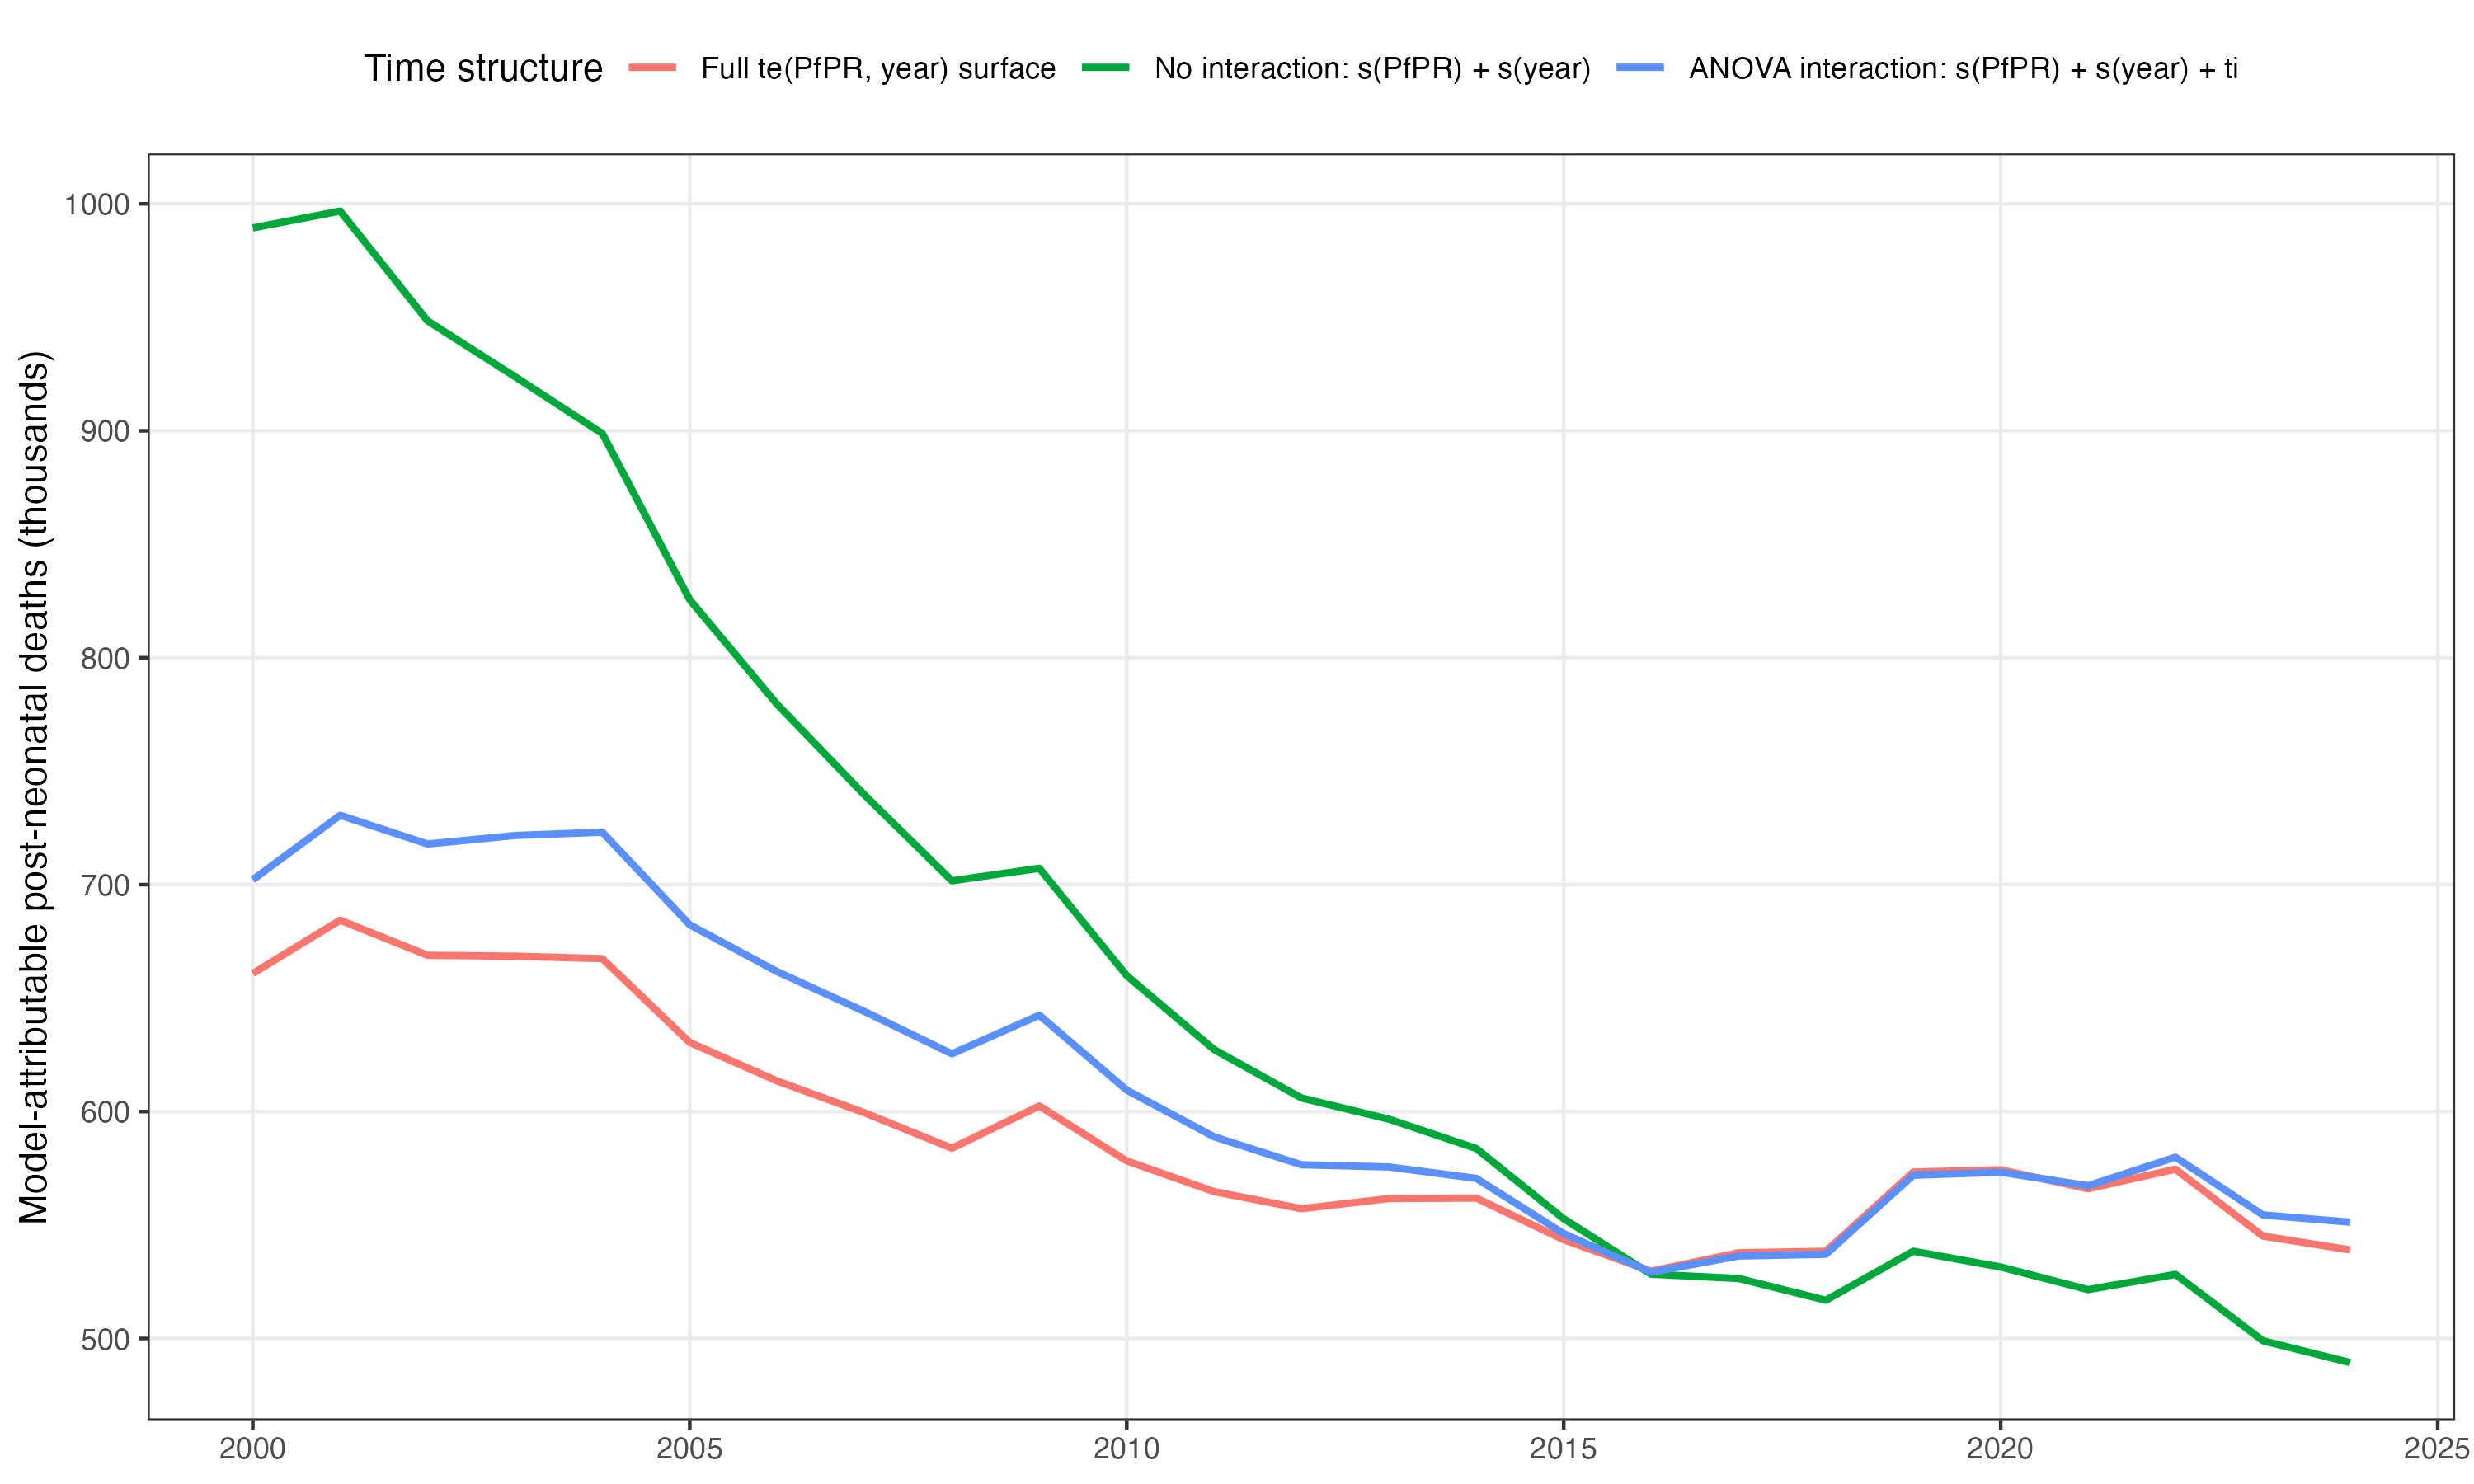

The table this chart was drawn from, first rows:
model, year, malaria_deaths
full_te_surface, 2000, 660842
spline_no_time_interaction, 2000, 989371
spline_ti_interaction, 2000, 702145
full_te_surface, 2001, 684344
spline_no_time_interaction, 2001, 996819
spline_ti_interaction, 2001, 730575
full_te_surface, 2002, 668862
spline_no_time_interaction, 2002, 948432
spline_ti_interaction, 2002, 717901
full_te_surface, 2003, 668453
spline_no_time_interaction, 2003, 923843
spline_ti_interaction, 2003, 721651
full_te_surface, 2004, 667383
spline_no_time_interaction, 2004, 898785
spline_ti_interaction, 2004, 723106
full_te_surface, 2005, 630464
spline_no_time_interaction, 2005, 825534
spline_ti_interaction, 2005, 682308
full_te_surface, 2006, 613486
spline_no_time_interaction, 2006, 779442
spline_ti_interaction, 2006, 661656
full_te_surface, 2007, 599479
spline_no_time_interaction, 2007, 739504
spline_ti_interaction, 2007, 644083
full_te_surface, 2008, 583852
spline_no_time_interaction, 2008, 701692
spline_ti_interaction, 2008, 625442
full_te_surface, 2009, 602467
spline_no_time_interaction, 2009, 707201
spline_ti_interaction, 2009, 642471
full_te_surface, 2010, 578256
spline_no_time_interaction, 2010, 659902
spline_ti_interaction, 2010, 609447
full_te_surface, 2011, 564730
spline_no_time_interaction, 2011, 627319
spline_ti_interaction, 2011, 588869
full_te_surface, 2012, 557193
spline_no_time_interaction, 2012, 605978
spline_ti_interaction, 2012, 576559
full_te_surface, 2013, 561669
spline_no_time_interaction, 2013, 596653
spline_ti_interaction, 2013, 575584
full_te_surface, 2014, 561889
spline_no_time_interaction, 2014, 583717
spline_ti_interaction, 2014, 570557
full_te_surface, 2015, 543516
spline_no_time_interaction, 2015, 552752
spline_ti_interaction, 2015, 546220
full_te_surface, 2016, 529668
spline_no_time_interaction, 2016, 528337
spline_ti_interaction, 2016, 529217
full_te_surface, 2017, 537765
spline_no_time_interaction, 2017, 526453
spline_ti_interaction, 2017, 536352
full_te_surface, 2018, 538436
spline_no_time_interaction, 2018, 516852
spline_ti_interaction, 2018, 537117
full_te_surface, 2019, 573335
spline_no_time_interaction, 2019, 538461
spline_ti_interaction, 2019, 571941
... 15 more rows
